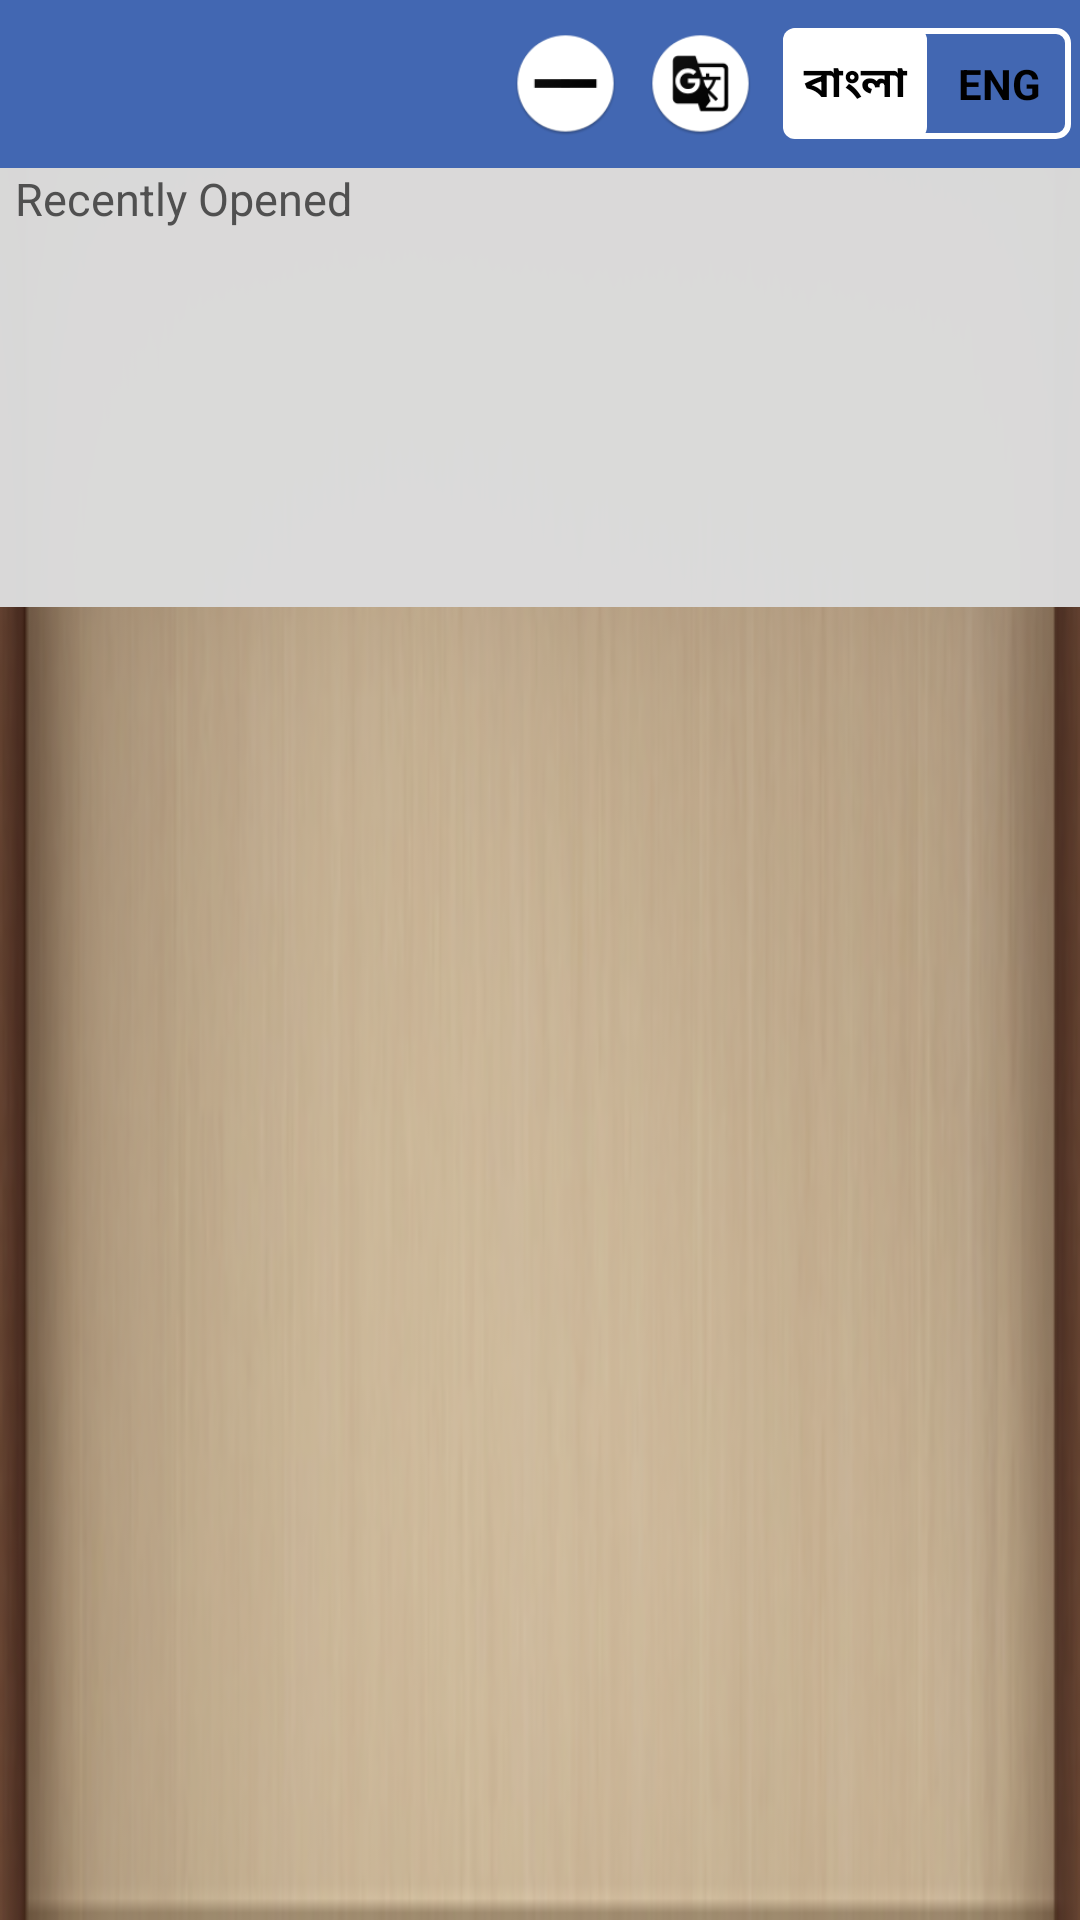

Reconstruct the res/layout file that produces this screen, plus the resources it refers to.
<!-- AndroidManifest.xml: activity theme AppTheme.NoActionBar -->
<!-- res/layout/activity_main.xml -->
<?xml version="1.0" encoding="utf-8"?>
<RelativeLayout xmlns:android="http://schemas.android.com/apk/res/android"
    xmlns:app="http://schemas.android.com/apk/res-auto"
    xmlns:tools="http://schemas.android.com/tools"
    android:layout_width="match_parent"
    android:layout_height="match_parent"
    android:background="@drawable/bookshelf_background">

    <android.support.v7.widget.Toolbar
        android:id="@+id/toolBar"
        android:layout_width="match_parent"
        android:layout_height="?attr/actionBarSize"
        android:background="@color/colorPrimary"
        android:theme="@style/AppTheme.AppBarOverlay"
        app:popupTheme="@style/AppTheme.PopupOverlay"
        app:titleTextColor="#FFFFFF">

        <RelativeLayout
            android:layout_width="match_parent"
            android:layout_height="wrap_content">

            <LinearLayout
                android:layout_width="wrap_content"
                android:layout_height="wrap_content"
                android:layout_centerVertical="true"
                android:orientation="vertical">

                <TextView
                    android:id="@+id/tv_top"
                    android:layout_width="match_parent"
                    android:layout_height="wrap_content"
                    android:layout_centerVertical="true"
                    android:textColor="@color/white"
                    android:textSize="18dp" />

                <TextView
                    android:id="@+id/tv_count"
                    android:layout_width="match_parent"
                    android:layout_height="wrap_content"
                    android:gravity="center_vertical"
                    android:textColor="@color/alto_light_gray_1"
                    android:textSize="14dp"
                    android:visibility="gone" />
            </LinearLayout>


            <ToggleButton
                android:id="@+id/iv_recently_open"
                android:layout_width="35dp"
                android:layout_height="35dp"
                android:layout_marginRight="10dp"
                android:layout_centerVertical="true"
                android:layout_toLeftOf="@+id/iv_bookshelf"
                android:background="@drawable/recently_open_selector"
                android:textOff=""
                android:textOn="" />

            <ImageView
                android:id="@+id/iv_bookshelf"
                android:layout_width="35dp"
                android:layout_height="35dp"
                android:layout_centerVertical="true"
                android:layout_marginRight="10dp"
                android:layout_toLeftOf="@+id/rg_toggle"
                android:src="@drawable/classview_selector" />

            <RadioGroup
                android:id="@+id/rg_toggle"
                android:layout_width="wrap_content"
                android:layout_height="37dp"
                android:layout_alignParentRight="true"
                android:layout_centerVertical="true"
                android:layout_marginRight="3dp"
                android:background="@drawable/out_line"
                android:checkedButton="@+id/rb_bn"
                android:orientation="horizontal">

                <RadioButton
                    android:id="@+id/rb_bn"
                    android:layout_width="48dp"
                    android:layout_height="match_parent"
                    android:background="@drawable/toggle_widget_background"
                    android:button="@null"
                    android:gravity="center"
                    android:text="@string/STR_BANGLA"
                    android:textColor="@color/black"
                    android:textStyle="bold"/>

                <RadioButton
                    android:id="@+id/rb_en"
                    android:layout_width="48dp"
                    android:layout_height="match_parent"
                    android:background="@drawable/toggle_widget_background"
                    android:button="@null"
                    android:gravity="center"
                    android:text="ENG"
                    android:textColor="@color/black"
                    android:textStyle="bold"/>
            </RadioGroup>
        </RelativeLayout>

    </android.support.v7.widget.Toolbar>

    <android.support.v4.widget.DrawerLayout
        android:id="@+id/drawer_layout"
        android:layout_width="match_parent"
        android:layout_height="match_parent"
        android:layout_marginTop="?attr/actionBarSize"
        android:fitsSystemWindows="false"
        tools:openDrawer="start">

        <LinearLayout
            android:layout_width="match_parent"
            android:layout_height="match_parent"
            android:orientation="vertical">

            <LinearLayout
                android:id="@+id/recently_open_panel"
                android:layout_width="match_parent"
                android:layout_height="wrap_content"
                android:background="@color/alto_light_gray_1"
                android:orientation="vertical"
                android:paddingBottom="5dp"
                android:paddingLeft="5dp"
                android:paddingRight="5dp">

                <TextView
                    android:layout_width="match_parent"
                    android:layout_height="wrap_content"
                    android:text="@string/STR_RECENTLY_OPEN"
                    android:textColor="@color/lighter_gray"
                    android:textSize="15dp" />

                <android.support.v7.widget.RecyclerView
                    android:id="@+id/recently_recycler_view"
                    android:layout_width="match_parent"
                    android:layout_height="120dp"
                    android:layout_marginTop="1dp" />

            </LinearLayout>

            <GridView
                android:id="@+id/gridView"
                android:layout_width="match_parent"
                android:layout_height="match_parent"
                android:numColumns="3" />

        </LinearLayout>


        <android.support.design.widget.NavigationView
            android:id="@+id/nav_view"
            android:layout_width="wrap_content"
            android:layout_height="match_parent"
            android:layout_gravity="start"
            android:background="@color/white"
            android:fitsSystemWindows="false"
            app:headerLayout="@layout/nav_header_landing"
            app:itemTextColor="@color/lighter_gray"
            app:menu="@menu/activity_landing_drawer" />
    </android.support.v4.widget.DrawerLayout>

</RelativeLayout>
<!-- res/layout/nav_header_landing.xml (included above) -->
<?xml version="1.0" encoding="utf-8"?>

<LinearLayout xmlns:android="http://schemas.android.com/apk/res/android"
    android:layout_width="match_parent"
    android:layout_height="@dimen/nav_header_height"
    android:background="@color/gray"
    android:gravity="bottom"
    android:orientation="vertical"
    android:padding="10dp"
    android:theme="@style/ThemeOverlay.AppCompat.Dark">


    <LinearLayout
        android:layout_width="wrap_content"
        android:layout_height="wrap_content"
        android:orientation="horizontal">

        <ImageView
            android:id="@+id/imageView"
            android:layout_width="55dp"
            android:layout_height="55dp"
            android:src="@mipmap/ic_launcher" />
        <TextView
            android:id="@+id/textView"
            android:layout_width="wrap_content"
            android:layout_height="wrap_content"
            android:textSize="16dp"
            android:paddingLeft="5dp"
            android:layout_gravity="center_vertical"
            android:textColor="@color/white_67"
            android:text="@string/app_name" />

    </LinearLayout>

    <TextView
        android:id="@+id/tv_mob"
        android:layout_width="wrap_content"
        android:layout_height="wrap_content"
        android:layout_marginTop="3dp"
        android:textSize="18dp"
        android:textColor="@color/white_67"
        android:text="@string/app_name" />

</LinearLayout>
<!-- resources referenced by this layout -->
<resources>
  <color name="alto_light_gray_1">#FADCDCDC</color>
  <color name="black">#000000</color>
  <color name="colorPrimary">#4267b2</color>
  <color name="gray">#6F7271</color>
  <color name="lighter_gray">#505050</color>
  <color name="white">#FFFFFF</color>
  <color name="white_67">#E6FFFFFF</color>
  <dimen name="nav_header_height">110dp</dimen>
  <!-- drawable bookshelf_background: png bitmap (drawable, 58306 bytes) -->
  <!-- drawable classview_selector (drawable) -->
  <?xml version="1.0" encoding="utf-8"?>
  <selector xmlns:android="http://schemas.android.com/apk/res/android">
  
      <item android:drawable="@drawable/translate_press" android:state_selected="true"></item>
      <item android:drawable="@drawable/translate_press" android:state_pressed="true"></item>
      <item android:drawable="@drawable/translate_normal"></item>
  
  </selector>
  <!-- drawable out_line (drawable) -->
  <shape xmlns:android="http://schemas.android.com/apk/res/android"
      android:shape="rectangle">
      <corners android:radius="4dp" />
      <solid android:color="@color/transparent" />
      <stroke
          android:width="2dp"
          android:color="@color/white" />
  </shape>
  <!-- drawable recently_open_selector (drawable) -->
  <?xml version="1.0" encoding="utf-8"?>
  <selector xmlns:android="http://schemas.android.com/apk/res/android">
      <item android:state_checked="true" android:drawable="@drawable/ic_recently_open_press" />
      <item android:state_checked="false" android:drawable="@drawable/ic_recently_open_normal" />
  </selector>
  <!-- drawable toggle_widget_background (drawable) -->
  <?xml version="1.0" encoding="UTF-8" standalone="no"?>
  <selector xmlns:android="http://schemas.android.com/apk/res/android">
      <item android:state_checked="true">
          <shape
              xmlns:android="http://schemas.android.com/apk/res/android"
              android:shape="rectangle">
              <solid
                  android:color="@color/white"/>
              <corners android:radius="4dp"></corners>
          </shape>
      </item>
  
      <item android:state_pressed="true">
          <shape
              xmlns:android="http://schemas.android.com/apk/res/android"
              android:shape="rectangle">
              <solid
                  android:color="@color/gray"/>
              <corners android:radius="4dp"></corners>
          </shape>
      </item>
      <item android:drawable="@android:color/transparent" />
  
  
  
  </selector>
  <!-- mipmap ic_launcher: png bitmap (mipmap, 7055 bytes) -->
  <string name="STR_BANGLA">বাংলা</string>
  <string name="STR_RECENTLY_OPEN">Recently Opened</string>
  <string name="app_name">Nano Reader</string>
  <style name="AppTheme.AppBarOverlay" parent="ThemeOverlay.AppCompat.Dark.ActionBar" />
  <style name="AppTheme.PopupOverlay" parent="ThemeOverlay.AppCompat.Light" />
  <style name="AppTheme.NoActionBar">
          <item name="windowActionBar">false</item>
          <item name="windowNoTitle">true</item>
          <item name="windowActionModeOverlay">true</item>
          <item name="actionModeBackground">@color/colorPrimary</item>
      </style>
  <!-- drawable translate_press: png bitmap (drawable, 6586 bytes) -->
  <!-- drawable translate_normal: png bitmap (drawable, 6130 bytes) -->
  <color name="transparent">#00000000</color>
  <!-- drawable ic_recently_open_press: png bitmap (drawable, 4592 bytes) -->
  <!-- drawable ic_recently_open_normal: png bitmap (drawable, 7745 bytes) -->
</resources>
